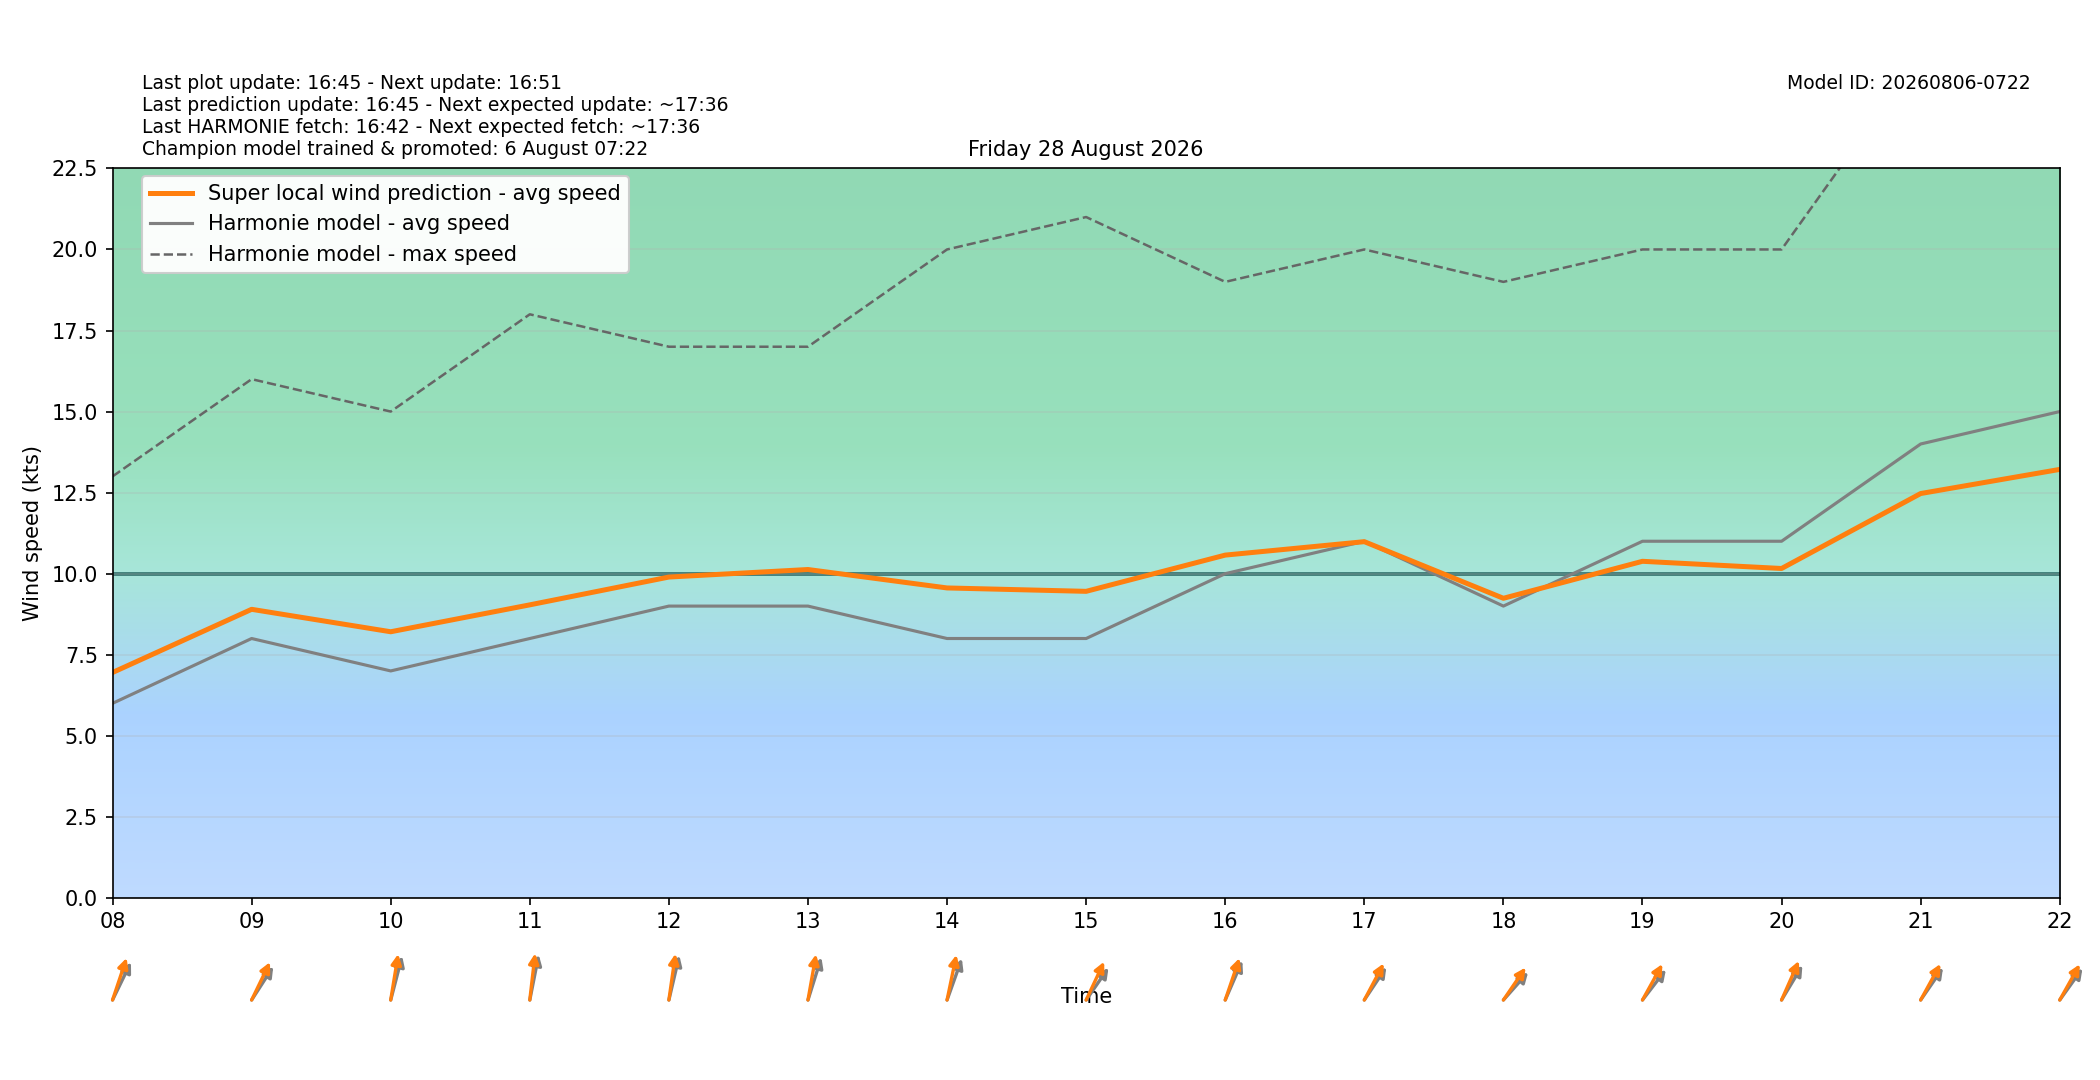

The file beside this chart, header and first rows:
target_time_utc, target_time_local, hour_utc, hour_local, forecast_wind_speed, forecast_wind_min, forecast_wind_max, lstm_pred_wind_speed, delta_speed_lstm_minus_forecast, forecast_wind_dir_deg, lstm_pred_wind_dir_deg, delta_dir_lstm_minus_forecast
2026-08-27T22:00:00Z, 2026-08-28T00:00:00+0200, 22, 00, 1.0, 1.0, 7.0, 0.7047, -0.2953, 297.0, 293.7, -3.325
2026-08-27T23:00:00Z, 2026-08-28T01:00:00+0200, 23, 01, 4.0, 4.0, 6.0, 3.129, -0.8705, 208.0, 201.8, -6.248
2026-08-28T00:00:00Z, 2026-08-28T02:00:00+0200, 00, 02, 4.0, 4.0, 6.0, 3.237, -0.763, 235.0, 227.6, -7.388
2026-08-28T01:00:00Z, 2026-08-28T03:00:00+0200, 01, 03, 4.0, 4.0, 8.0, 3.577, -0.4234, 225.0, 218, -7.048
2026-08-28T02:00:00Z, 2026-08-28T04:00:00+0200, 02, 04, 4.0, 4.0, 7.0, 3.246, -0.7543, 184.0, 176.6, -7.375
2026-08-28T03:00:00Z, 2026-08-28T05:00:00+0200, 03, 05, 5.0, 5.0, 8.0, 4.481, -0.5189, 206.0, 199.9, -6.099
2026-08-28T04:00:00Z, 2026-08-28T06:00:00+0200, 04, 06, 7.0, 7.0, 12.0, 6.612, -0.3881, 213.0, 204.8, -8.188
2026-08-28T05:00:00Z, 2026-08-28T07:00:00+0200, 05, 07, 6.0, 6.0, 13.0, 6.515, 0.5149, 212.0, 203.2, -8.816
2026-08-28T06:00:00Z, 2026-08-28T08:00:00+0200, 06, 08, 6.0, 6.0, 13.0, 6.951, 0.9515, 217.0, 207.4, -9.579
2026-08-28T07:00:00Z, 2026-08-28T09:00:00+0200, 07, 09, 8.0, 8.0, 16.0, 8.9, 0.9005, 225.0, 216.9, -8.086
2026-08-28T08:00:00Z, 2026-08-28T10:00:00+0200, 08, 10, 7.0, 7.0, 15.0, 8.208, 1.208, 202.0, 194.2, -7.843
2026-08-28T09:00:00Z, 2026-08-28T11:00:00+0200, 09, 11, 8.0, 8.0, 18.0, 9.038, 1.038, 197.0, 190.1, -6.932
2026-08-28T10:00:00Z, 2026-08-28T12:00:00+0200, 10, 12, 9.0, 9.0, 17.0, 9.896, 0.8958, 200.0, 192.5, -7.507
2026-08-28T11:00:00Z, 2026-08-28T13:00:00+0200, 11, 13, 9.0, 9.0, 17.0, 10.13, 1.128, 206.0, 195.4, -10.64
2026-08-28T12:00:00Z, 2026-08-28T14:00:00+0200, 12, 14, 8.0, 8.0, 20.0, 9.559, 1.559, 209.0, 197.8, -11.18
2026-08-28T13:00:00Z, 2026-08-28T15:00:00+0200, 13, 15, 8.0, 8.0, 21.0, 9.455, 1.455, 227.0, 216.1, -10.93
2026-08-28T14:00:00Z, 2026-08-28T16:00:00+0200, 14, 16, 10.0, 10.0, 19.0, 10.57, 0.5725, 214.0, 207.8, -6.198
2026-08-28T15:00:00Z, 2026-08-28T17:00:00+0200, 15, 17, 11.0, 11.0, 20.0, 10.99, -0.01301, 226.0, 219.4, -6.553
2026-08-28T16:00:00Z, 2026-08-28T18:00:00+0200, 16, 18, 9.0, 9.0, 19.0, 9.24, 0.2405, 234.0, 226.7, -7.319
2026-08-28T17:00:00Z, 2026-08-28T19:00:00+0200, 17, 19, 11.0, 11.0, 20.0, 10.38, -0.6184, 230.0, 220.6, -9.378
2026-08-28T18:00:00Z, 2026-08-28T20:00:00+0200, 18, 20, 11.0, 11.0, 20.0, 10.16, -0.8403, 223.0, 214.4, -8.578
2026-08-28T19:00:00Z, 2026-08-28T21:00:00+0200, 19, 21, 14.0, 14.0, 26.0, 12.47, -1.528, 227.0, 220.4, -6.601
2026-08-28T20:00:00Z, 2026-08-28T22:00:00+0200, 20, 22, 15.0, 15.0, 28.0, 13.22, -1.784, 228.0, 221, -6.983
2026-08-28T21:00:00Z, 2026-08-28T23:00:00+0200, 21, 23, 15.0, 15.0, 27.0, 13.24, -1.76, 241.0, 233.4, -7.617
